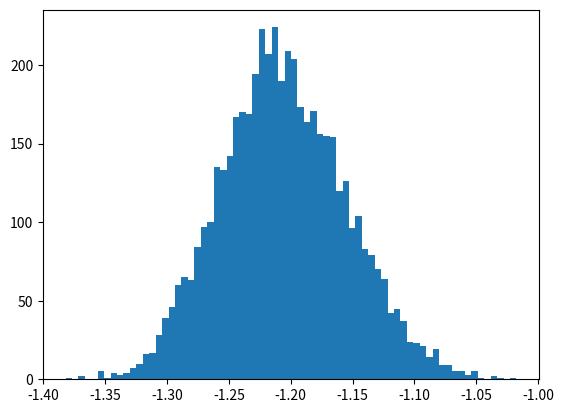

Reproduce this figure in Python. (Note: this script raises an exception after producing the figure.)
import numpy as np
import matplotlib.pyplot as plt
from scipy.stats import moment

X=[]
S=[]
c05=0
c1=0
c2=0
c3=0

NN=1000    #repeat the program NN times --> get NN bootstram distributions

Nboot=5000   #bootstram sample dimensin (on 1000 data points)

datapoints=500

teo=-6./5

for j in range(NN):
    print("----->j=",j)

    VV=np.random.random(datapoints)
    
    
       
    v = []
    
    for k in range(Nboot):
        if (k%1000==0):
            print((Nboot-k)/1000)
        
        indici=np.random.randint(datapoints,size=datapoints)
       
        #print(s)


        boots=[VV[z] for z in indici]
        

        curt=(moment(boots,4)/moment(boots,2)**2)-3
        #print(curt)
        

        v.append(curt)
    
        
    x=np.mean(v)
    s=np.std(v)
    #### plotting gaussian
    if (j==0):
        nbin=int(np.sqrt(Nboot))
        plt.hist(v,nbin,normed=True)
        minbin=x-4*s
        maxbin=x+4*s
        bins=[minbin+(maxbin-minbin)*ii/nbin for ii in range(nbin)]
        plt.plot(bins,1/(s*np.sqrt(2*np.pi))*np.exp(-(bins-x)**2/(2*s**2)),linewidth=2,color='r')
        fx, fy = [teo,teo], [0,10]
        plt.plot(fx,fy,color='g')
    X.append(x)
    S.append(s)
    if (abs(x-teo)<0.5*s):
        c05+=1
    if (abs(x-teo)<s):
        c1+=1
    if (abs(x-teo)<2.*s):
        c2+=1
    if (abs(x-teo)<3.*s):
        c3+=1
    print("In s/2: ",100.*c05/(j+1),"%\nIn s: ",100.*c1/(j+1),"%\nIn 2s:",100.*c2/(j+1),"%\nIn 3s:",100.*c3/(j+1),"%")

#plt.hist(x,30)

print(np.mean(X))
print(np.std(X))
print(np.mean(S))
print("\n\n")
print("In s/2: ",c05,"\nIn s: ",c1,"\nIn 2s:",c2,"\nIn 3s:",c3)
plt.show()
